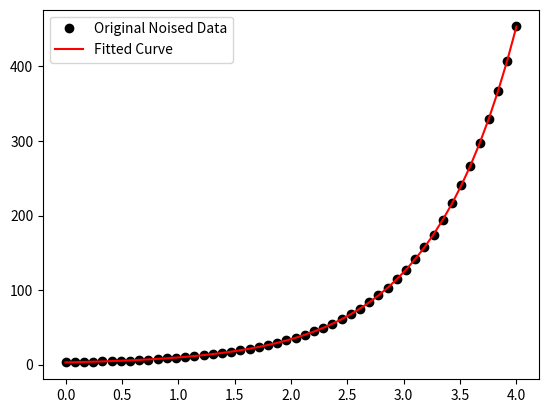

This chart was generated by the following Python code:
import numpy as np
import matplotlib.pyplot as plt
from scipy.optimize import curve_fit

def func(x, a, b, c):
    return a * np.exp(b * x) + c

x = np.linspace(0,4,50)
y = func(x, 2.5, 1.3, 0.5)
yn = y + 0.2*np.random.normal(size=len(x))

popt, pcov = curve_fit(func, x, yn)

plt.figure()
plt.plot(x, yn, 'ko', label="Original Noised Data")
plt.plot(x, func(x, *popt), 'r-', label="Fitted Curve")
plt.legend()
plt.show()